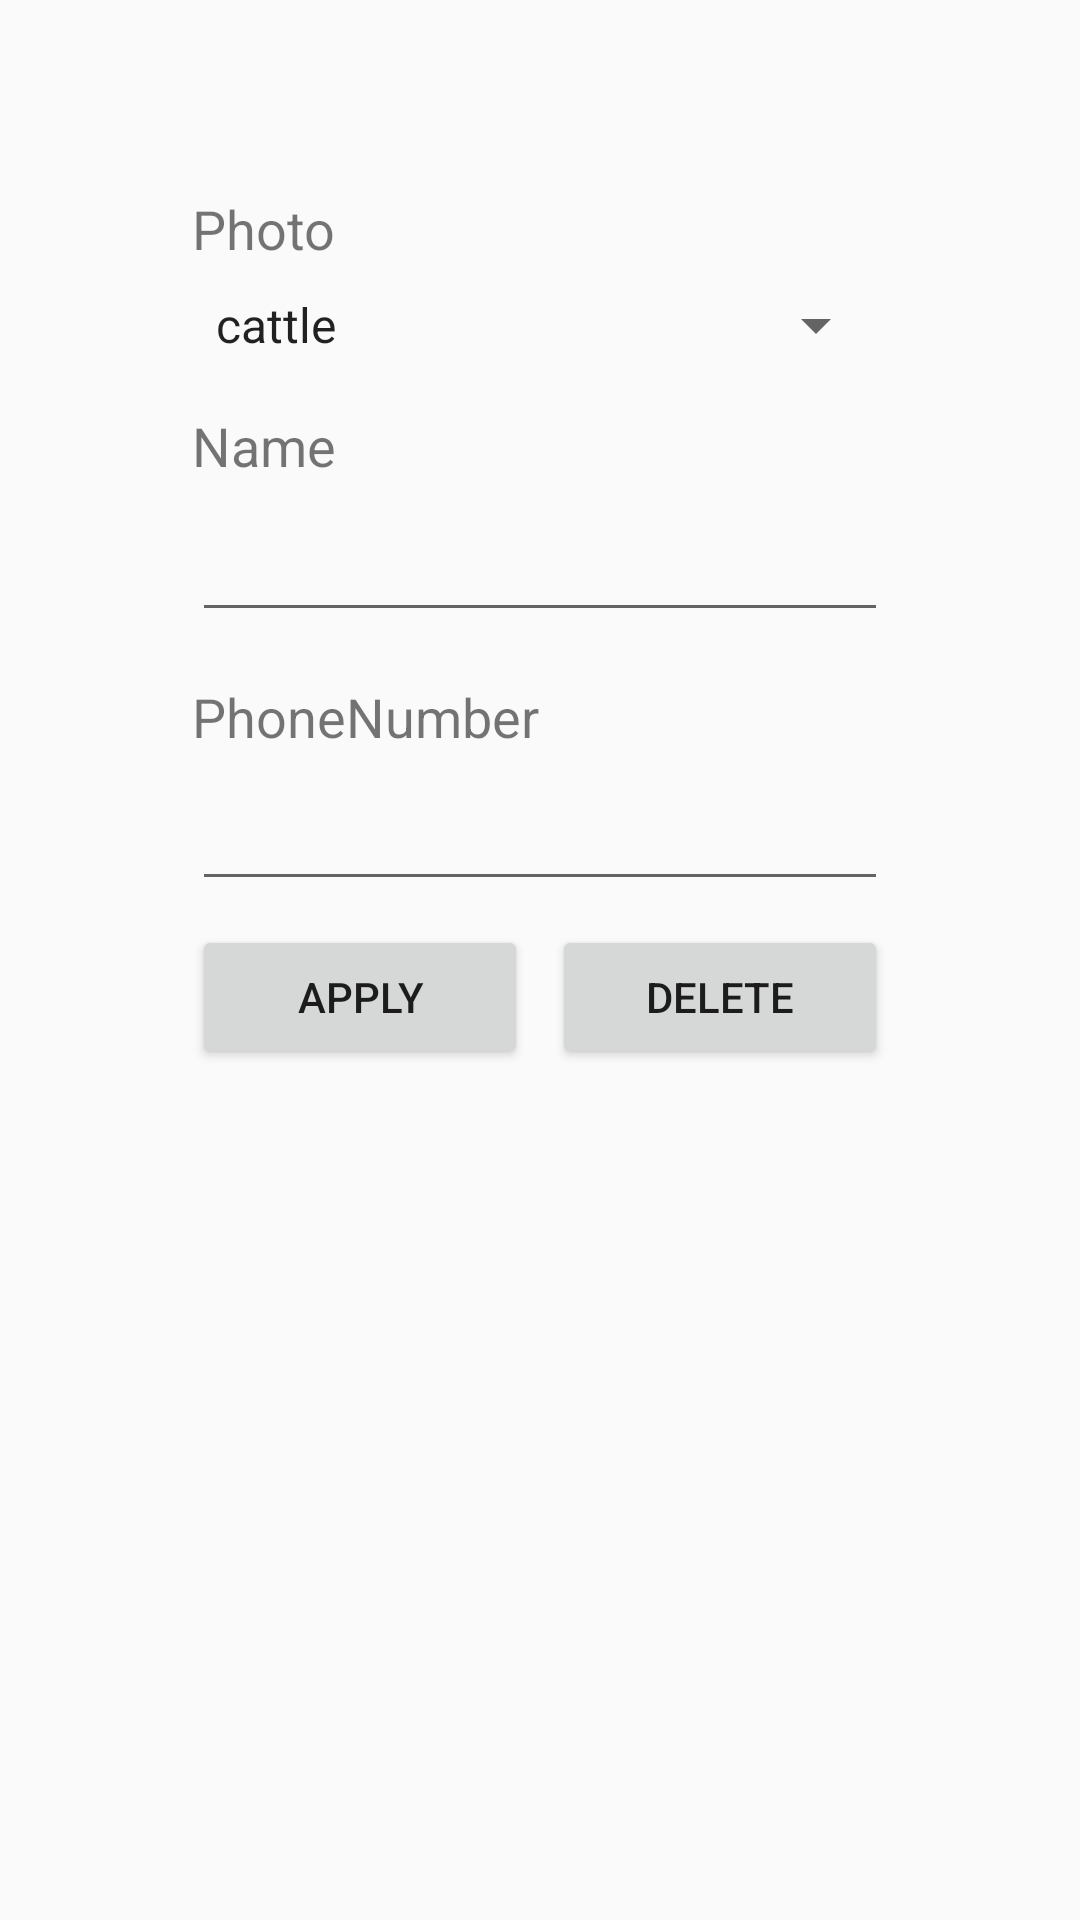

The Android layout XML behind this screen, and the referenced resources:
<!-- AndroidManifest.xml: application theme AppTheme.NoActionBar -->
<!-- res/layout/activity_contact_edit.xml -->
<?xml version="1.0" encoding="utf-8"?>
<android.support.constraint.ConstraintLayout xmlns:android="http://schemas.android.com/apk/res/android"
    xmlns:app="http://schemas.android.com/apk/res-auto"
    xmlns:tools="http://schemas.android.com/tools"
    android:layout_width="match_parent"
    android:layout_height="match_parent"
    tools:context=".ContactEditActivity">

    <TextView
        android:id="@+id/textView14"
        android:layout_width="0dp"
        android:layout_height="wrap_content"
        android:layout_marginStart="64dp"
        android:layout_marginTop="64dp"
        android:layout_marginEnd="64dp"
        android:text="@string/Contact_Photo"
        android:textSize="18sp"
        app:layout_constraintEnd_toEndOf="parent"
        app:layout_constraintHorizontal_bias="0.5"
        app:layout_constraintStart_toStartOf="parent"
        app:layout_constraintTop_toTopOf="parent" />

    <TextView
        android:id="@+id/textView15"
        android:layout_width="0dp"
        android:layout_height="25dp"
        android:layout_marginStart="64dp"
        android:layout_marginTop="16dp"
        android:layout_marginEnd="64dp"
        android:text="@string/Contact_Name"
        android:textSize="18sp"
        app:layout_constraintEnd_toEndOf="parent"
        app:layout_constraintHorizontal_bias="0.0"
        app:layout_constraintStart_toStartOf="parent"
        app:layout_constraintTop_toBottomOf="@+id/spinner2" />

    <TextView
        android:id="@+id/textView16"
        android:layout_width="0dp"
        android:layout_height="wrap_content"
        android:layout_marginStart="64dp"
        android:layout_marginTop="16dp"
        android:text="@string/Contact_PhoneNum"
        android:textSize="18sp"
        app:layout_constraintStart_toStartOf="parent"
        app:layout_constraintTop_toBottomOf="@+id/editText10" />

    <Spinner
        android:id="@+id/spinner2"
        android:layout_width="0dp"
        android:layout_height="wrap_content"
        android:layout_marginStart="64dp"
        android:layout_marginTop="8dp"
        android:layout_marginEnd="64dp"
        app:layout_constraintEnd_toEndOf="parent"
        app:layout_constraintStart_toStartOf="parent"
        app:layout_constraintTop_toBottomOf="@+id/textView14"
        android:entries="@array/photo"
        android:spinnerMode="dropdown"/>

    <EditText
        android:id="@+id/editText10"
        android:layout_width="0dp"
        android:layout_height="wrap_content"
        android:layout_marginStart="64dp"
        android:layout_marginTop="8dp"
        android:layout_marginEnd="64dp"
        android:autofillHints=""
        android:ems="10"
        android:inputType="textPersonName"
        app:layout_constraintEnd_toEndOf="parent"
        app:layout_constraintStart_toStartOf="parent"
        app:layout_constraintTop_toBottomOf="@+id/textView15" />

    <EditText
        android:id="@+id/editText11"
        android:layout_width="0dp"
        android:layout_height="wrap_content"
        android:layout_marginStart="64dp"
        android:layout_marginTop="8dp"
        android:layout_marginEnd="64dp"
        android:autofillHints=""
        android:ems="10"
        android:inputType="phone"
        app:layout_constraintEnd_toEndOf="parent"
        app:layout_constraintStart_toStartOf="parent"
        app:layout_constraintTop_toBottomOf="@+id/textView16" />

    <Button
        android:id="@+id/button14"
        android:layout_width="0dp"
        android:layout_height="wrap_content"
        android:layout_marginStart="64dp"
        android:layout_marginTop="8dp"
        android:text="@string/Contact_Apply"
        app:layout_constraintEnd_toStartOf="@+id/button15"
        app:layout_constraintHorizontal_bias="0.5"
        app:layout_constraintStart_toStartOf="parent"
        app:layout_constraintTop_toBottomOf="@+id/editText11" />

    <Button
        android:id="@+id/button15"
        android:layout_width="0dp"
        android:layout_height="wrap_content"
        android:layout_marginStart="8dp"
        android:layout_marginEnd="64dp"
        android:text="@string/Contact_Delete"
        app:layout_constraintBaseline_toBaselineOf="@+id/button14"
        app:layout_constraintEnd_toEndOf="parent"
        app:layout_constraintHorizontal_bias="0.5"
        app:layout_constraintStart_toEndOf="@+id/button14" />
</android.support.constraint.ConstraintLayout>
<!-- resources referenced by this layout -->
<resources>
  <string-array name="photo">
          <item>cattle</item>
          <item>dog</item>
          <item>horse</item>
          <item>fish</item>
          <item>duck</item>
      </string-array>
  <string name="Contact_Apply">Apply</string>
  <string name="Contact_Delete">Delete</string>
  <string name="Contact_Name">Name</string>
  <string name="Contact_PhoneNum">PhoneNumber</string>
  <string name="Contact_Photo">Photo</string>
  <style name="AppTheme.NoActionBar" parent="Theme.AppCompat.Light.DarkActionBar">
          <item name="windowActionBar">false</item>
          <item name="windowNoTitle">true</item>
          <item name="android:windowFullscreen">true</item>
      </style>
</resources>
